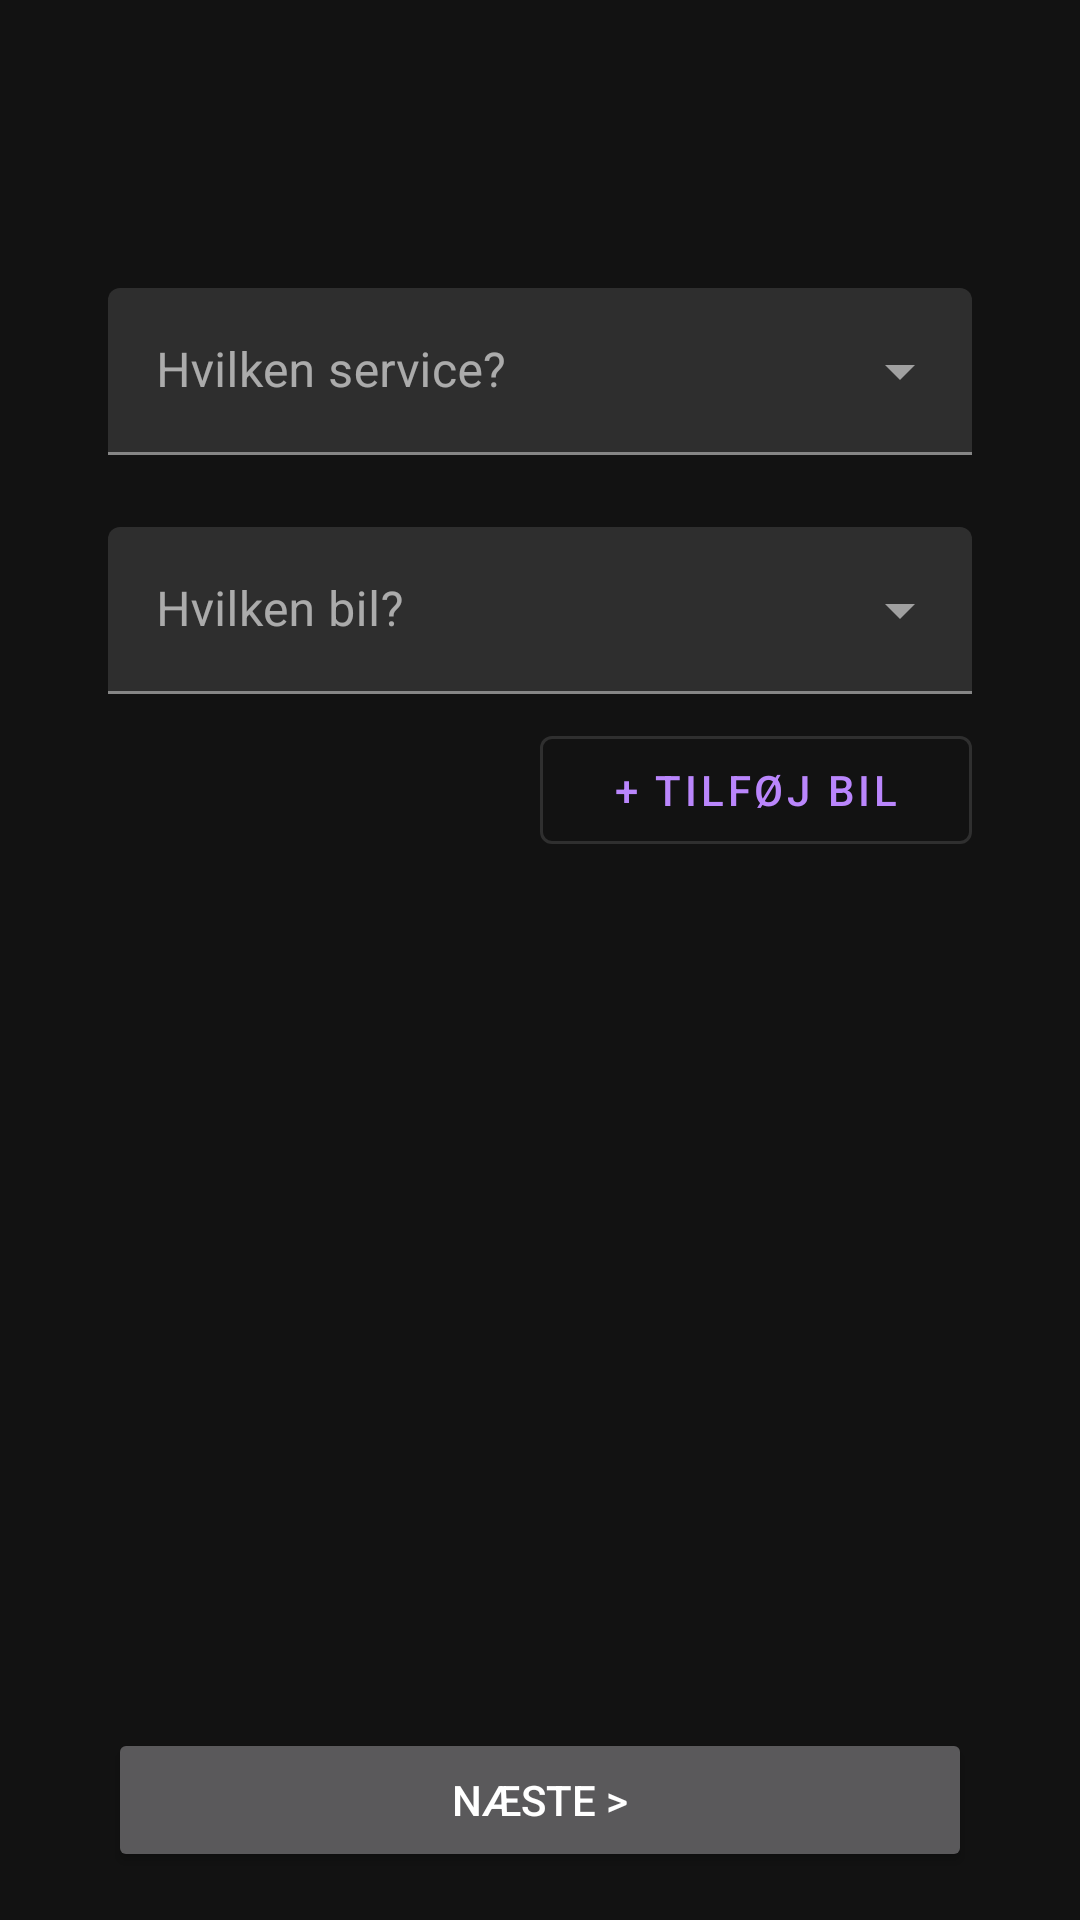

Reconstruct the res/layout file that produces this screen, plus the resources it refers to.
<!-- AndroidManifest.xml: application theme Theme.MaterialComponents.NoActionBar -->
<!-- res/layout/fragment_booking.xml -->
<?xml version="1.0" encoding="utf-8"?>
<androidx.constraintlayout.widget.ConstraintLayout xmlns:android="http://schemas.android.com/apk/res/android"
    xmlns:app="http://schemas.android.com/apk/res-auto"
    xmlns:tools="http://schemas.android.com/tools"
    android:layout_width="match_parent"
    android:layout_height="match_parent"
    android:background="@color/colorBackground">
    <androidx.constraintlayout.widget.Guideline
        android:id="@+id/left_guideline"
        android:layout_width="wrap_content"
        android:layout_height="wrap_content"
        android:orientation="vertical"
        app:layout_constraintGuide_percent="0.10" />
    <androidx.constraintlayout.widget.Guideline
        android:id="@+id/right_guideline"
        android:layout_width="wrap_content"
        android:layout_height="wrap_content"
        android:orientation="vertical"
        app:layout_constraintGuide_percent="0.90" />
    <Button
        android:id="@+id/NæsteButton"
        android:layout_width="0dp"
        android:layout_height="wrap_content"
        android:layout_marginBottom="16dp"
        android:text="@string/næste"
        android:textAllCaps="true"
        app:layout_constraintBottom_toBottomOf="parent"
        app:layout_constraintLeft_toLeftOf="@id/left_guideline"
        app:layout_constraintRight_toRightOf="@id/right_guideline" />
    <com.google.android.material.textfield.TextInputLayout
        android:id="@+id/textInputLayout"
        style="@style/Widget.MaterialComponents.TextInputLayout.FilledBox.ExposedDropdownMenu"
        android:layout_width="0dp"
        android:layout_height="wrap_content"
        android:hint="@string/hvilken_service"
        app:layout_constraintLeft_toLeftOf="@id/left_guideline"
        app:layout_constraintRight_toRightOf="@id/right_guideline"
        app:layout_constraintTop_toTopOf="@id/guideline2">

        <AutoCompleteTextView
            android:id="@+id/filled_exposed_dropdown"
            android:layout_width="match_parent"
            android:layout_height="wrap_content"
            android:inputType="none"
            tools:text="@string/hvilken_service" />
    </com.google.android.material.textfield.TextInputLayout>
    <com.google.android.material.textfield.TextInputLayout
        android:id="@+id/textInputLayout2"
        style="@style/Widget.MaterialComponents.TextInputLayout.FilledBox.ExposedDropdownMenu"
        android:layout_width="0dp"
        android:layout_height="wrap_content"
        android:layout_marginBottom="16dp"
        android:hint="@string/hvilken_bil"
        app:layout_constraintTop_toBottomOf="@id/textInputLayout"
        android:layout_marginTop="24dp"
        app:layout_constraintLeft_toLeftOf="@id/left_guideline"
        app:layout_constraintRight_toRightOf="@id/right_guideline">
        <AutoCompleteTextView
            android:id="@+id/filled_exposed_dropdown2"
            android:layout_width="match_parent"
            android:layout_height="wrap_content"
            android:inputType="none" />
    </com.google.android.material.textfield.TextInputLayout>

    <androidx.constraintlayout.widget.Guideline
        android:id="@+id/guideline"
        android:layout_width="wrap_content"
        android:layout_height="wrap_content"
        android:orientation="vertical"
        app:layout_constraintGuide_percent="0.50" />
    <androidx.constraintlayout.widget.Guideline
        android:id="@+id/guideline2"
        android:layout_width="wrap_content"
        android:layout_height="wrap_content"
        android:orientation="horizontal"
        app:layout_constraintGuide_percent="0.15"/>
    <com.google.android.material.button.MaterialButton
        android:id="@+id/addCarButton"
        android:layout_width="0dp"
        android:layout_height="wrap_content"
        android:text="@string/tilføj_bil"
        style="@style/Widget.MaterialComponents.Button.OutlinedButton"
        app:layout_constraintLeft_toRightOf="@id/guideline"
        app:layout_constraintRight_toLeftOf="@id/right_guideline"
        app:layout_constraintTop_toBottomOf="@id/textInputLayout2"
        android:layout_marginTop="8dp"
        android:layout_marginBottom="8dp"
        />

</androidx.constraintlayout.widget.ConstraintLayout>
<!-- resources referenced by this layout -->
<resources>
  <color name="colorBackground">#121212</color>
  <string name="hvilken_bil">Hvilken bil?</string>
  <string name="hvilken_service">Hvilken service?</string>
</resources>
